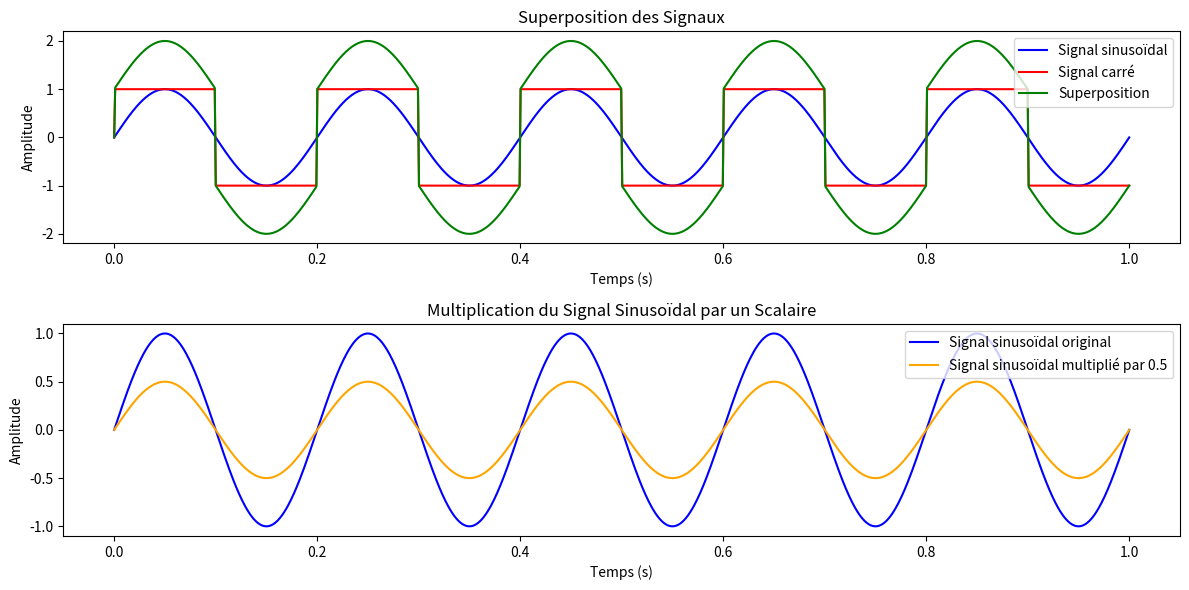

Reproduce this figure in Python.
import matplotlib.pyplot as plt
import numpy as np

f = 5
A = 1
duration = 1
fs = 1000

t = np.linspace(0, duration, int(fs * duration))

sinusoidal_signal = A * np.sin(2 * np.pi * f * t)

square_signal = A * np.sign(np.sin(2 * np.pi * f * t))

superposed_signal = sinusoidal_signal + square_signal

scaled_signal = 0.5 * sinusoidal_signal

plt.figure(figsize=(12, 6))

plt.subplot(2, 1, 1)
plt.plot(t, sinusoidal_signal, label='Signal sinusoïdal', color='blue')
plt.plot(t, square_signal, label='Signal carré', color='red')
plt.plot(t, superposed_signal, label='Superposition', color='green')
plt.xlabel('Temps (s)')
plt.ylabel('Amplitude')
plt.title('Superposition des Signaux')
plt.legend()

plt.subplot(2, 1, 2)
plt.plot(t, sinusoidal_signal, label='Signal sinusoïdal original', color='blue')
plt.plot(t, scaled_signal, label='Signal sinusoïdal multiplié par 0.5', color='orange')
plt.xlabel('Temps (s)')
plt.ylabel('Amplitude')
plt.title('Multiplication du Signal Sinusoïdal par un Scalaire')
plt.legend()

plt.tight_layout()
plt.show()
